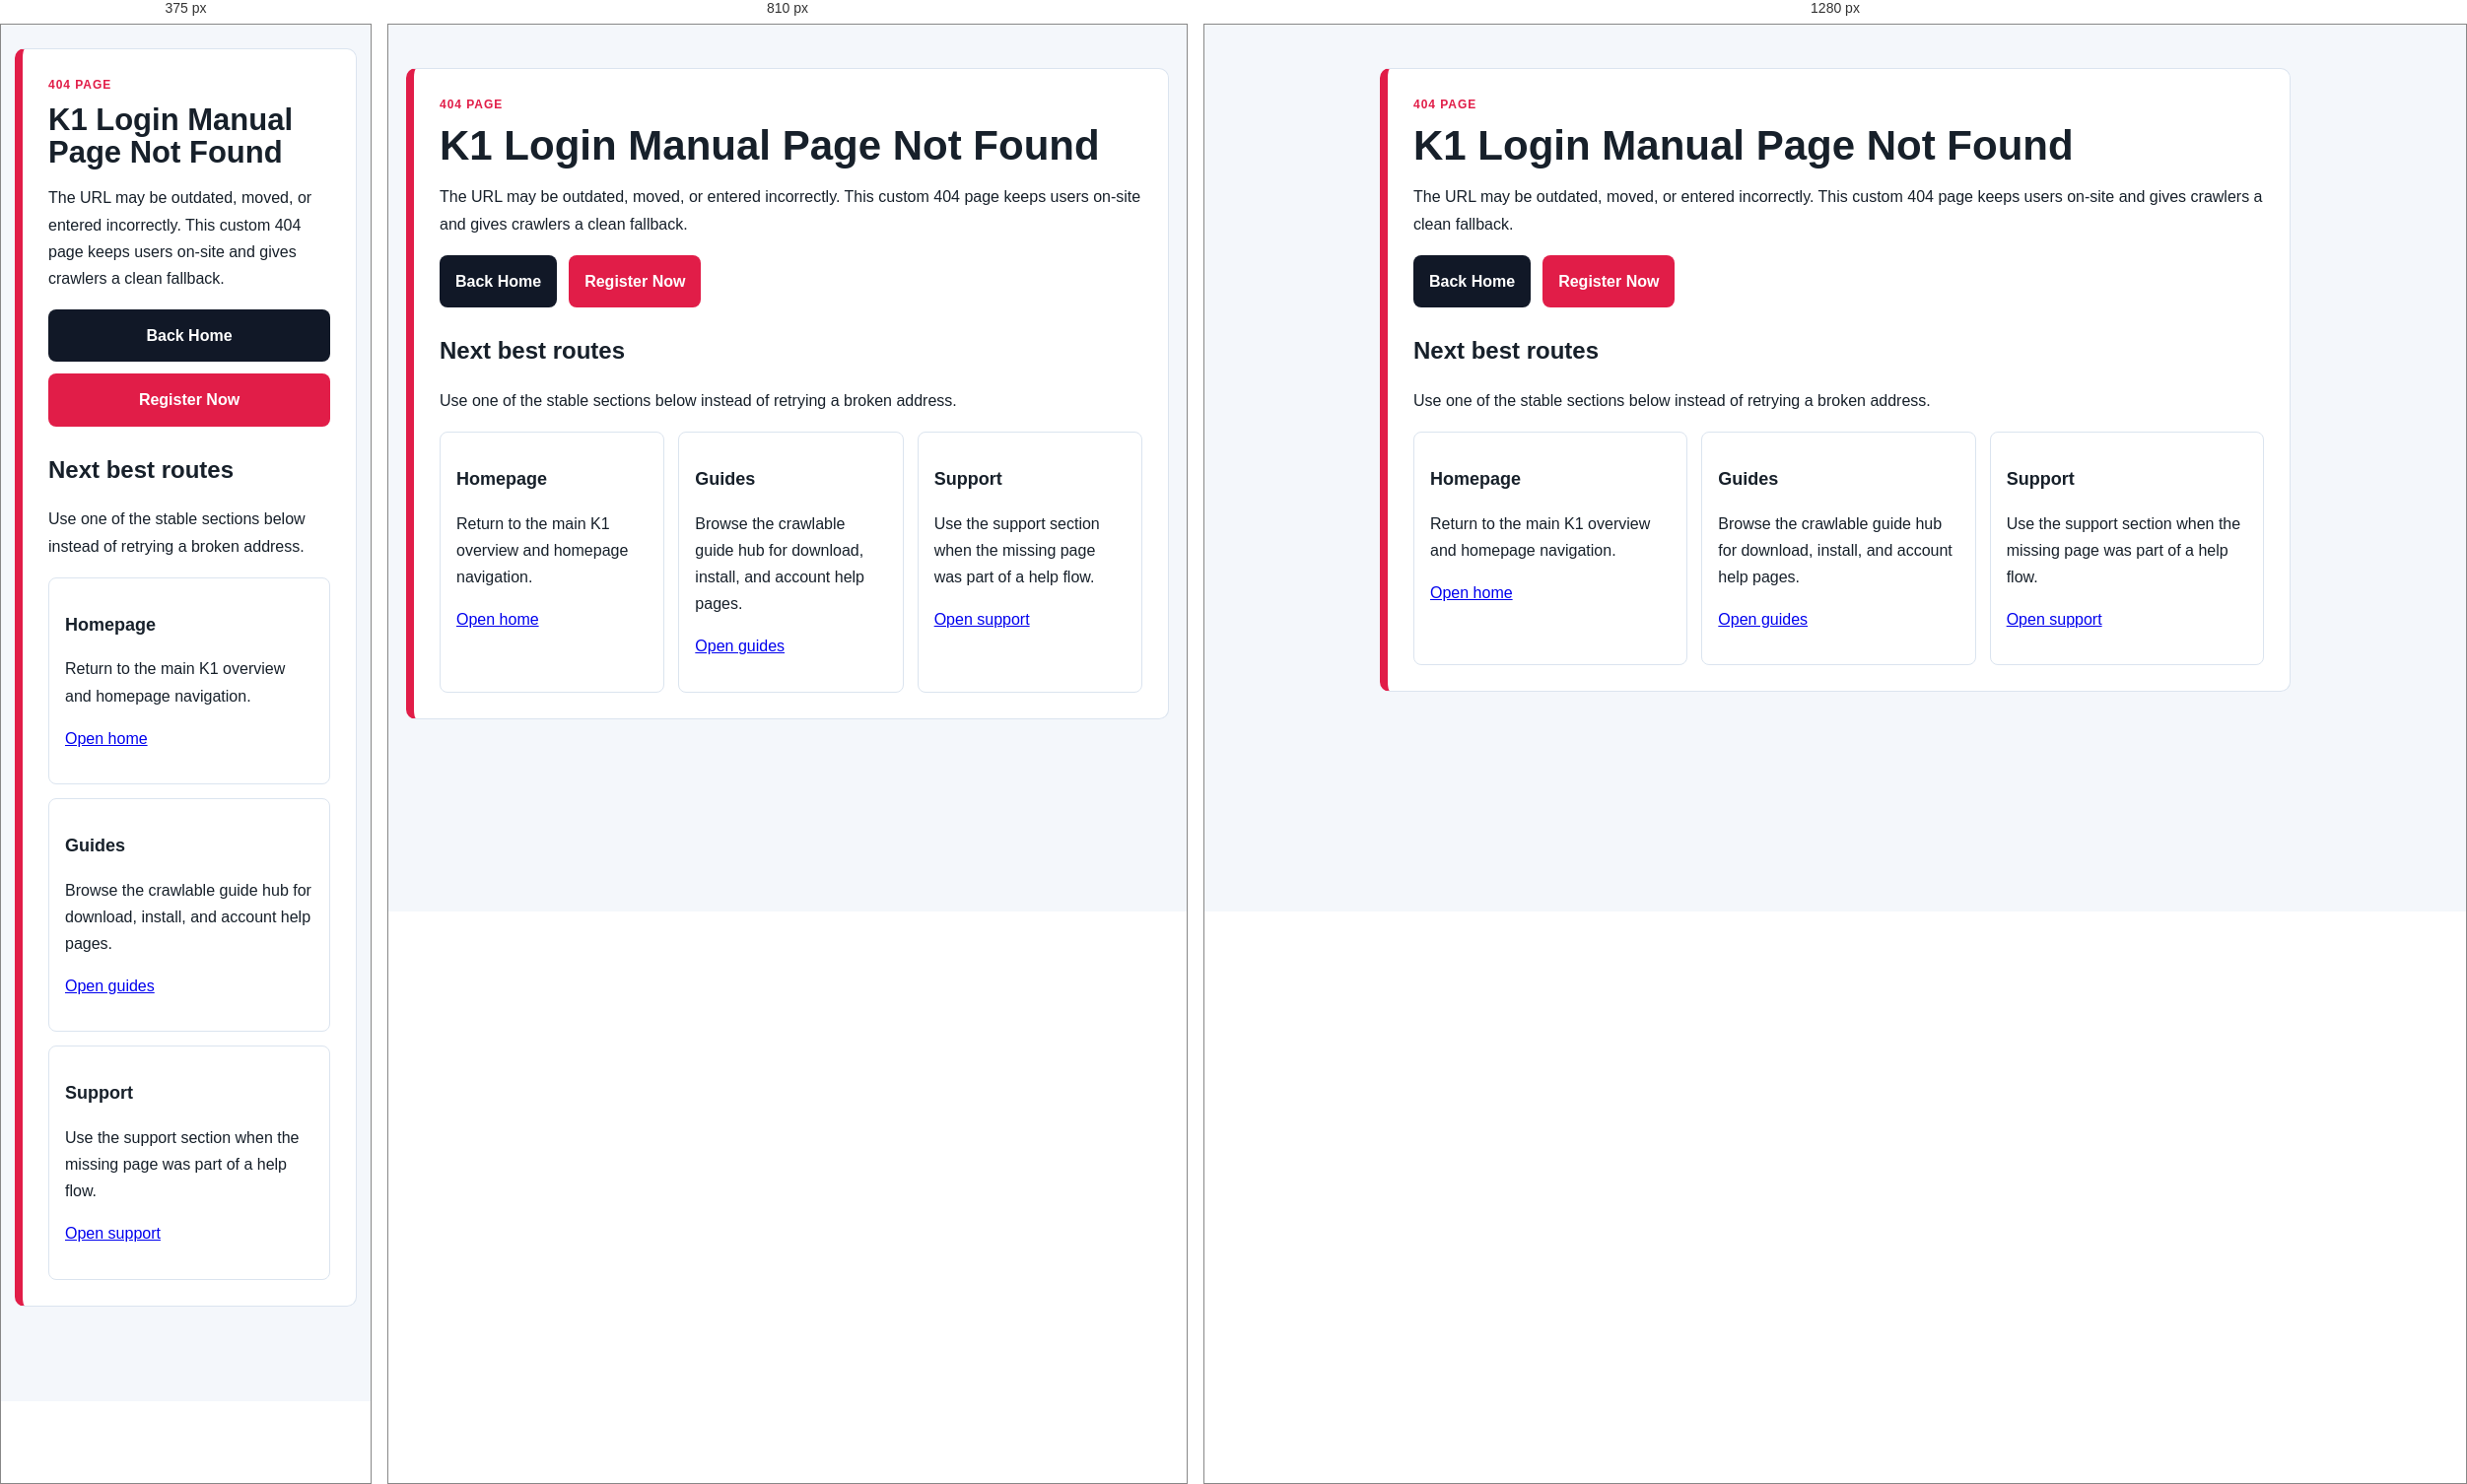
Rendered at 375 px, 810 px and 1280 px, left to right.

<!-- file: 404.html -->
<!doctype html>
<html lang="en">
<head>
  <meta charset="utf-8">
  <meta name="viewport" content="width=device-width,initial-scale=1">
  <link rel="manifest" href="/site.webmanifest">
  <title>Page Not Found | K1 Login Manual</title>
  <meta name="description" content="This K1 Login Manual page was not found. Use the main guides, support center, or register route to continue with the correct K1 Pakistan topic.">
  <meta name="robots" content="noindex,follow,max-image-preview:large">
  <link rel="canonical" href="https://k1pakistanapp.com/404.html">
  <meta property="og:title" content="Page Not Found | K1 Login Manual">
  <meta property="og:description" content="This K1 Login Manual page was not found. Use the main guides, support center, or register route to continue with the correct K1 Pakistan topic.">
  <meta property="og:url" content="https://k1pakistanapp.com/404.html">
  <link rel="stylesheet" href="styles.css?v=404-20260618">
  <script type="application/ld+json">{"@context":"https://schema.org","@type":"WebPage","name":"Page Not Found | K1 Login Manual","url":"https://k1pakistanapp.com/404.html","description":"This K1 Login Manual page was not found. Use the main guides, support center, or register route to continue with the correct K1 Pakistan topic.","isPartOf":{"@type":"WebSite","name":"Page Not Found | K1 Login Manual","url":"https://k1pakistanapp.com/"},"dateModified":"2026-06-18"}</script>
  <style>
    body{margin:0;background:#f4f7fb;color:#17202a;font-family:Arial,sans-serif}
    main{max-width:960px;margin:0 auto;padding:44px 18px 96px;line-height:1.7}
    .card{background:#fff;border:1px solid #dbe4ef;border-left:8px solid #e11d48;border-radius:10px;padding:26px}
    .eyebrow{margin:0 0 10px;font-size:12px;font-weight:900;letter-spacing:.08em;text-transform:uppercase;color:#e11d48}
    h1{font-size:42px;line-height:1.05;margin:0 0 12px}
    h2{font-size:24px;margin:24px 0 10px}
    h3{font-size:18px;margin:16px 0 8px}
    .actions{display:flex;gap:12px;flex-wrap:wrap;margin-top:18px}
    .btn{display:inline-block;background:#111827;color:#fff!important;text-decoration:none;padding:13px 16px;border-radius:8px;font-weight:900}
    .btn.primary{background:#e11d48}
    .grid{display:grid;grid-template-columns:repeat(3,1fr);gap:14px;margin-top:18px}
    .box{background:#fff;border:1px solid #dbe4ef;border-radius:8px;padding:16px}
    @media(max-width:760px){main{padding:24px 14px 96px}h1{font-size:31px}.grid{grid-template-columns:1fr}.actions{flex-direction:column}.btn{text-align:center}}
  </style>
  <!-- Google Analytics -->
  <script async src="https://www.googletagmanager.com/gtag/js?id=G-GG8GYHN77P"></script>
  <script>
    window.dataLayer = window.dataLayer || [];
    function gtag(){dataLayer.push(arguments);}
    gtag('js', new Date());
    gtag('config', 'G-GG8GYHN77P');
  </script>
</head>
<body>
  <main>
    <section class="card">
      <p class="eyebrow">404 page</p>
      <h1>K1 Login Manual Page Not Found</h1>
      <p>The URL may be outdated, moved, or entered incorrectly. This custom 404 page keeps users on-site and gives crawlers a clean fallback.</p>
      <div class="actions">
        <a class="btn" href="./">Back Home</a>
        <a class="btn primary" href="https://b9.game/refer/MDMxMjMxMjM1NTU=" rel="sponsored nofollow noopener">Register Now</a>
      </div>
      <h2>Next best routes</h2>
      <p>Use one of the stable sections below instead of retrying a broken address.</p>
      <div class="grid">
        <article class="box">
          <h3>Homepage</h3>
          <p>Return to the main K1 overview and homepage navigation.</p>
          <p><a href="./">Open home</a></p>
        </article>
        <article class="box">
          <h3>Guides</h3>
          <p>Browse the crawlable guide hub for download, install, and account help pages.</p>
          <p><a href="./guides/">Open guides</a></p>
        </article>
        <article class="box">
          <h3>Support</h3>
          <p>Use the support section when the missing page was part of a help flow.</p>
          <p><a href="./support/">Open support</a></p>
        </article>
      </div>
    </section>
  </main>
</body>
</html>

/* @media block from styles.css */
@media(max-width:860px){
  .m-screen{padding-left:18px;padding-right:18px;align-items:stretch;overflow:hidden}
  .m-screen>*{max-width:100%}
  .mobile-version h1,.mobile-version p,.m-label{width:100%;max-width:calc(100vw - 36px)}
  .m-register{width:100%;max-width:calc(100vw - 36px);margin-left:0;margin-right:0}
  .m-actions{width:100%;max-width:calc(100vw - 36px)}
  .m-actions a{display:block}
  .m-compare .m-actions{grid-template-columns:repeat(3,minmax(0,1fr))}
  .m-wallet .m-actions,.m-agent .m-actions{grid-template-columns:repeat(2,minmax(0,1fr))}
}

/* @media block from styles.css */
@media(max-width:860px){
  .mobile-version,.m-screen{width:100%;max-width:100%;min-width:0}
  .mobile-version h1{font-size:clamp(30px,8.6vw,40px);line-height:1.08;max-width:100%;overflow-wrap:anywhere;word-break:normal}
  .mobile-version p{max-width:100%;overflow-wrap:break-word}
  .m-register{max-width:100%;white-space:normal}
  .m-actions{max-width:100%;min-width:0}
  .m-actions a{min-width:0;max-width:100%;overflow-wrap:break-word}
}

/* @media block from styles.css */
@media(max-width:860px){.helplayout,.ticket{grid-template-columns:1fr}.helphead h1{font-size:36px}}

/* @media block from styles.css */
@media(max-width:860px){.desktop-version{display:none}.mobile-version{display:block}.design-ref{display:none}}

/* @media block from styles.css */
@media(max-width:860px){body{background:#111827;color:#fff}.helphead{background:#7c3aed;text-align:left;border-radius:0 0 28px 28px}.helphead h1{font-size:34px}.searchbox{border-radius:12px;color:#111827}.helplayout{display:flex;flex-direction:column;padding-bottom:98px}.side{order:2;background:#1f2937}.side a{color:#bfdbfe;border-color:#374151}.ticket{background:#fff;color:#111827;border-radius:18px}.register{position:fixed;left:18px;right:18px;bottom:18px;text-align:center;z-index:20}}

/* @media block from styles.css */
@media(max-width:860px){
  .mobile-version{width:100%!important;max-width:100vw!important;overflow:hidden!important}
  .m-screen{width:100%!important;max-width:100vw!important;min-width:0!important;padding-left:18px!important;padding-right:18px!important;box-sizing:border-box!important;align-items:stretch!important;overflow:hidden!important}
  .m-screen>*{max-width:100%!important;box-sizing:border-box!important}
  .mobile-version h1{font-size:clamp(28px,7vw,34px)!important;line-height:1.12!important;width:100%!important;max-width:100%!important;white-space:normal!important;overflow-wrap:break-word!important}
  .mobile-version p{font-size:16px!important;line-height:1.55!important;width:100%!important;max-width:100%!important;white-space:normal!important;overflow-wrap:break-word!important}
  .m-register{width:100%!important;max-width:100%!important;margin-left:0!important;margin-right:0!important;white-space:normal!important}
  .m-actions{width:100%!important;max-width:100%!important;min-width:0!important;gap:10px!important}
  .m-actions a{min-width:0!important;max-width:100%!important;overflow-wrap:break-word!important}
}

/* @media block from styles.css */
@media(max-width:860px){
  .mobile-version h1,.mobile-version p,.m-label,.m-register,.m-actions{max-width:min(338px,calc(100vw - 52px))!important}
  .mobile-version p{font-size:15.5px!important;line-height:1.58!important}
  .m-register{width:min(338px,calc(100vw - 52px))!important}
  .m-actions{width:min(338px,calc(100vw - 52px))!important}
}

/* @media block from styles.css */
@media(max-width:860px){
  .m-actions a,.side a,footer a{min-height:44px;display:flex;align-items:center;box-sizing:border-box}
  .side a,footer a{padding-top:10px;padding-bottom:10px}
  #ctr-defense-login-20260622 a,#recovered-help-routes-20260719 a{min-height:44px;display:inline-flex;align-items:center;padding:6px 4px;box-sizing:border-box}
}